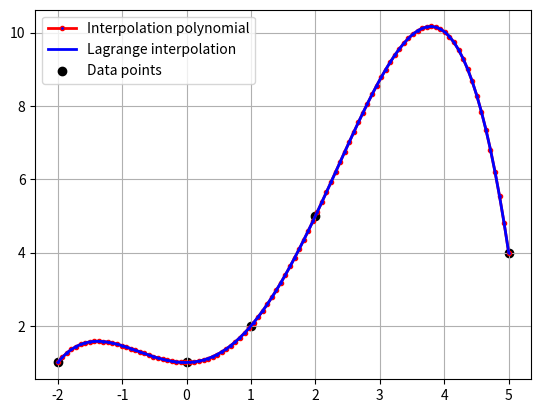

The matplotlib source for this figure:

from math import *
import math
import sys
import matplotlib.pyplot as plt
import numpy as np
from sympy import symbols, diff, sympify
import random


#Build and solve the system of linear equations to get coefficients of interpolation polynomial and print it. For test, you could use the example from the lesson - for the points (0,1), (1,0) and (2,1) the coefficients should be 1, -2, 1 (g(x) = 1 - 2x + x^2)
class Interpolation:
    def __init__(self):
        pass

    def poly(self, coeffs, x):
        
        result = 0
        t = 1

        for i in range(len(coeffs)):
            result += coeffs[i] * t
            t *= x

        return result
    

    def build_interpolating_polynomial(self, x_knots, y_knots):
        n = len(x_knots)
        a = np.zeros((n, n))
        b = np.array(y_knots)

        for i in range(n):
            a[i] = np.power(x_knots[i], range(n))

        coeffs = np.linalg.solve(a, b)

        return coeffs

        
    def lagrange_interpolation(self, x, x_knots, y_knots):
        n = len(x_knots)
        result = 0

        for i in range(n):
            current_y = y_knots[i]
            current_x = x_knots[i]

            for j in range(n):
                if i != j:
                    current_y *= (x - x_knots[j]) / (current_x - x_knots[j])

            result += current_y

        return result

        
        


# coeffs = [1, 0, 1]
    
x_knots = [0, 1, 2, -2, 5]
y_knots = [1, 2, 5, 1, 4]

input_x = 1

interpolation = Interpolation()

coeffs = interpolation.build_interpolating_polynomial(x_knots, y_knots)
print(coeffs)
# coeffs = [1, 0, 1, 2, 5]

x_values = np.linspace(min(x_knots), max(x_knots), 100)

y1 = [interpolation.poly(coeffs, x) for x in x_values]
print(y1)
y2 = interpolation.lagrange_interpolation(x_values, x_knots, y_knots)

plt.plot(x_values, y1, 'r', label='Interpolation polynomial', linewidth=2, marker='o', markerfacecolor='blue', markersize=3)
plt.plot(x_values, y2, 'b', label='Lagrange interpolation', linewidth=2)

plt.scatter(x_knots, y_knots, color='black', label='Data points')

plt.grid()
plt.legend()
plt.show()
